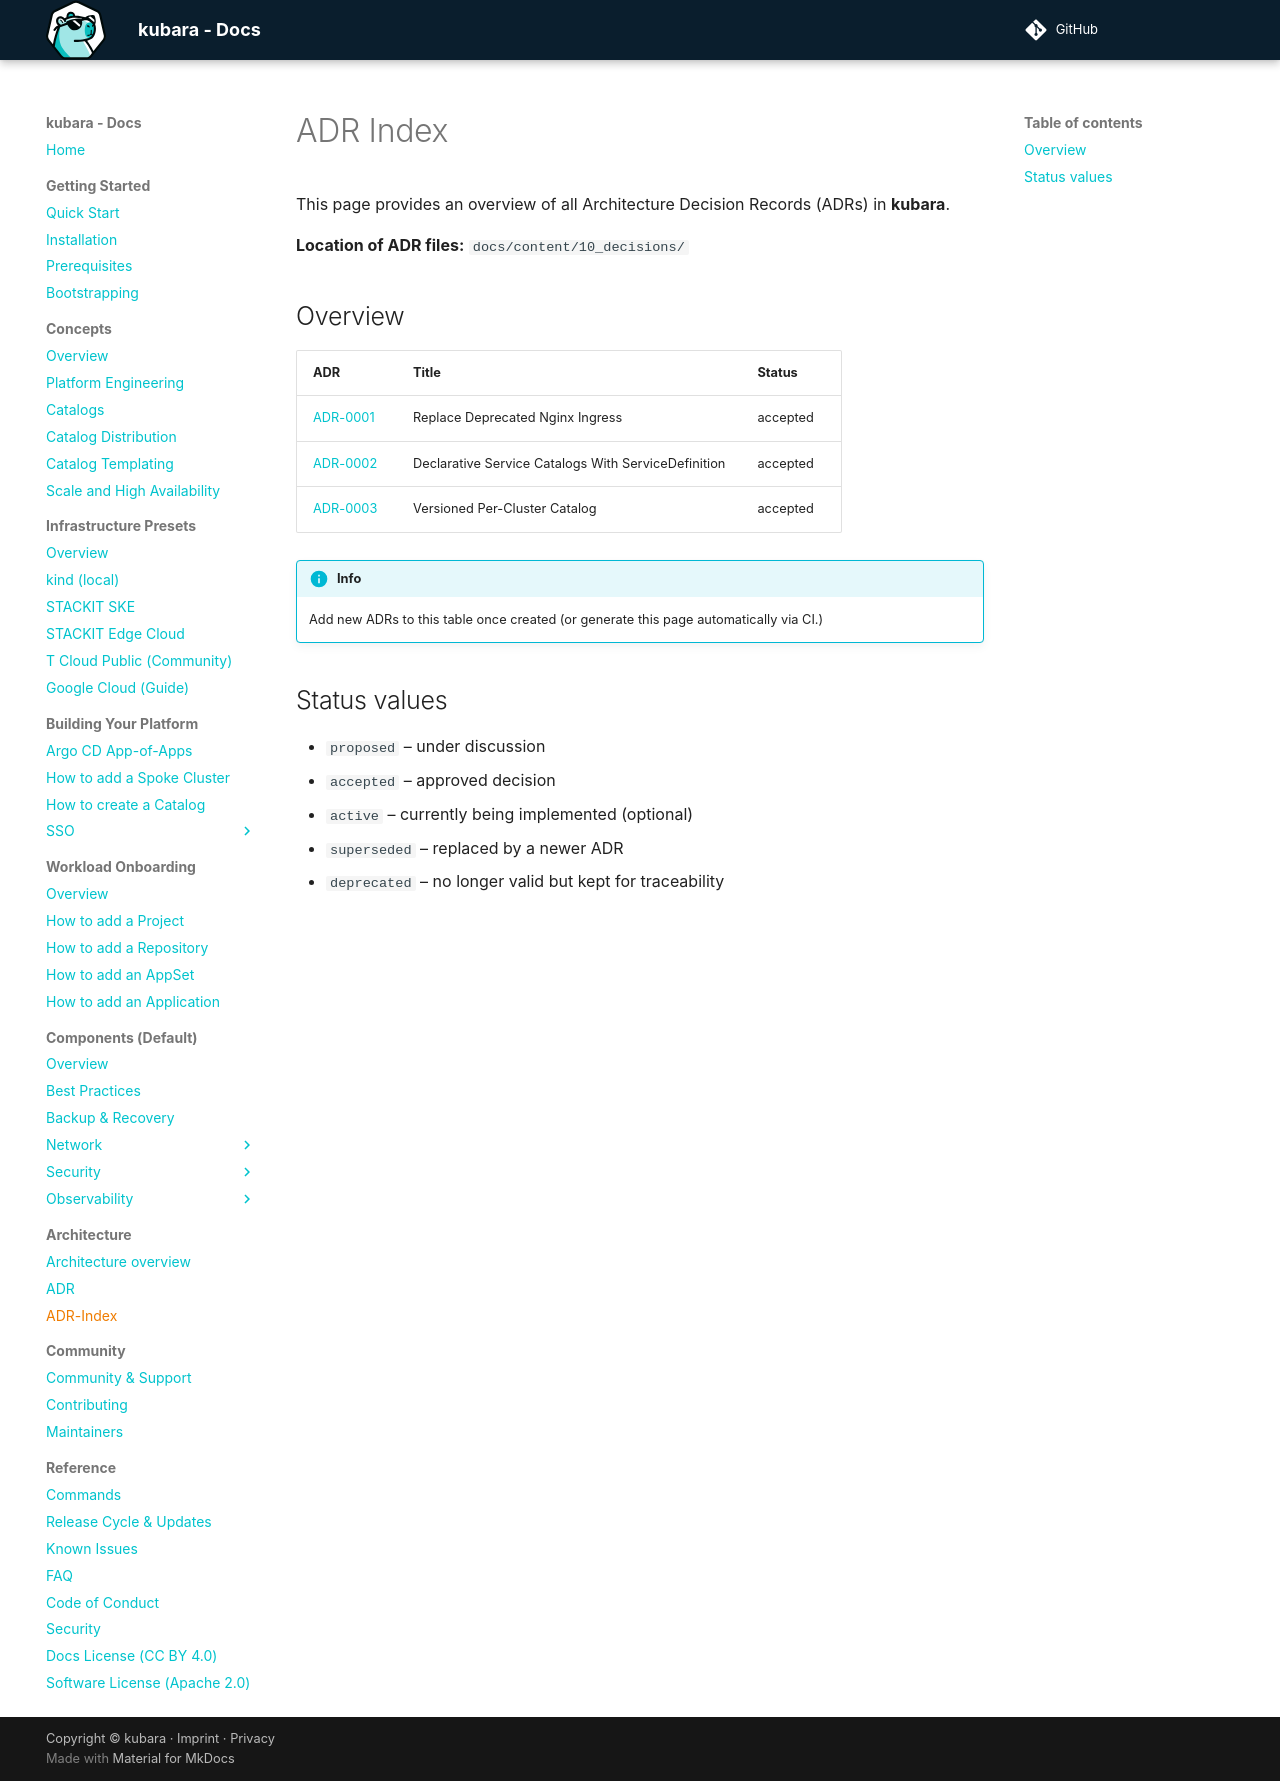

repository: kubara-io/kubara · page: v0.16.0/10_decisions/ADR-index/index.html · generator: mkdocs

# ADR Index

This page provides an overview of all Architecture Decision Records (ADRs) in **kubara**.

**Location of ADR files:** `docs/content/10_decisions/`

## Overview

| ADR                                                                        | Title                                                                | Status   |
| -------------------------------------------------------------------------- | -------------------------------------------------------------------- | -------- |
| [ADR-0001](ADR-0001-replace-deprecated-nginx-ingress.md)                   | Replace Deprecated Nginx Ingress                                     | accepted |
| [ADR-0002](ADR-0002-declarative-service-catalogs.md)                       | Declarative Service Catalogs With ServiceDefinition                  | accepted |
| [ADR-0003](ADR-0003-versioned-per-cluster-catalogs.md)                     | Versioned Per-Cluster Catalog                                        | accepted |
| [ADR-0004](ADR-0004-integrate-libkubara-and-crd-configuration.md)          | Integrate libkubara and Declarative CRD-Based Platform Configuration | accepted |
| [ADR-0005](ADR-0005-improve-env-var-handling.md)                           | Improve Environment Variable Handling                                | accepted |

!!! info
    Add new ADRs to this table once created (or generate this page automatically via CI.)

## Status values

- `proposed` – under discussion
- `accepted` – approved decision
- `active` – currently being implemented (optional)
- `superseded` – replaced by a newer ADR
- `deprecated` – no longer valid but kept for traceability
